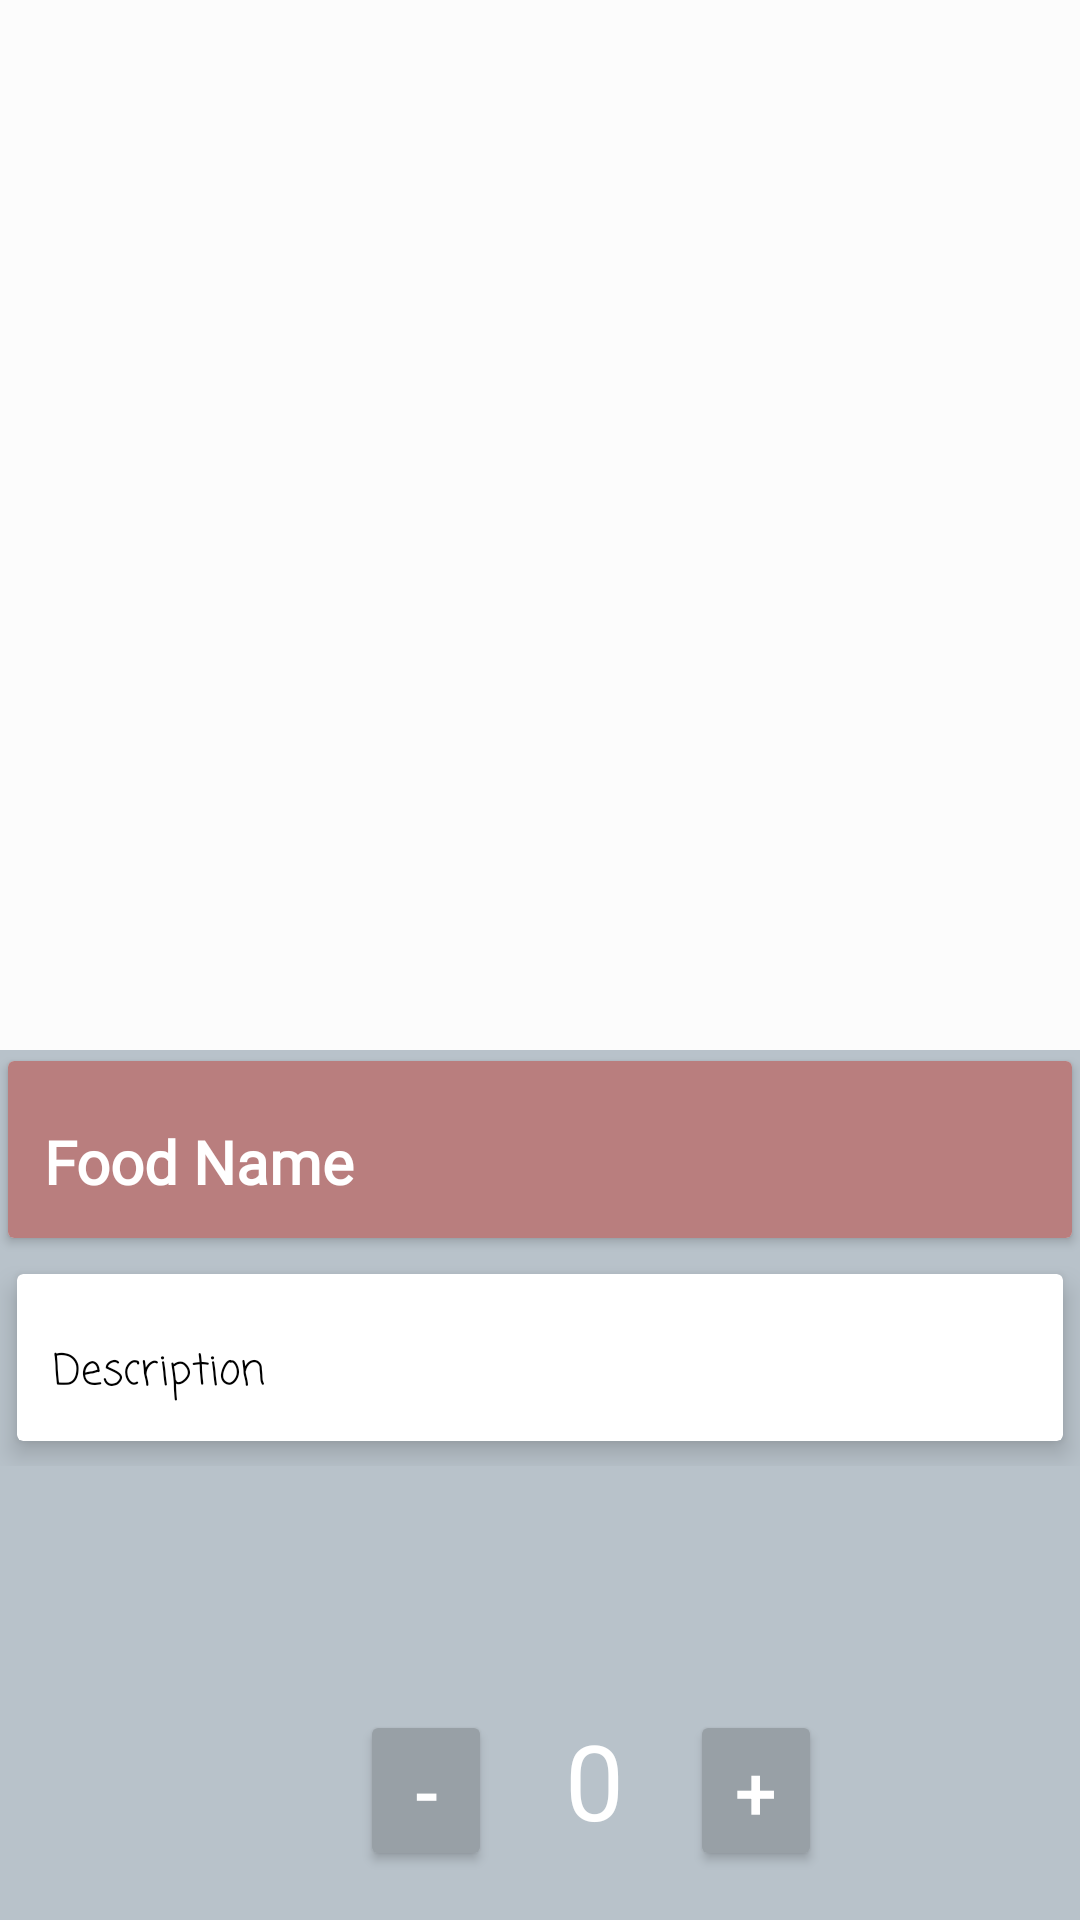

Write the Android layout XML for this screen, with the resource values it uses.
<!-- AndroidManifest.xml: application theme AppTheme -->
<!-- res/layout/activity_food_details.xml -->
<?xml version="1.0" encoding="utf-8"?>
<androidx.coordinatorlayout.widget.CoordinatorLayout xmlns:android="http://schemas.android.com/apk/res/android"
    xmlns:app="http://schemas.android.com/apk/res-auto"
    xmlns:tools="http://schemas.android.com/tools"
    android:layout_width="match_parent"
    android:layout_height="match_parent"
    android:background="#B8C2CA"
    tools:context=".foodDetails">

    <com.google.android.material.appbar.AppBarLayout
        android:id="@+id/appbar_layout"
        android:layout_width="match_parent"
        android:layout_height="wrap_content"
        android:fitsSystemWindows="true"
        android:theme="@style/ThemeOverlay.AppCompat.Dark.ActionBar">

        <com.google.android.material.appbar.CollapsingToolbarLayout
            android:id="@+id/collapsing"
            android:layout_width="match_parent"
            android:layout_height="350dp"
            android:fitsSystemWindows="true"
            app:contentScrim="#0e0d0e"
            app:expandedTitleTextAppearance="@android:color/transparent"
            app:layout_scrollFlags="scroll|exitUntilCollapsed">

            <ImageView
                android:id="@+id/foodLogo"
                android:layout_width="match_parent"
                android:layout_height="match_parent"
                android:contentDescription="@null"
                android:scaleType="centerCrop"
                app:layout_collapseMode="parallax" />

            <ProgressBar
                android:id="@+id/progressBar6"
                style="?android:attr/progressBarStyle"
                android:layout_width="match_parent"
                android:layout_height="wrap_content"
                android:layout_gravity="center"
                android:visibility="invisible" />

        </com.google.android.material.appbar.CollapsingToolbarLayout>

    </com.google.android.material.appbar.AppBarLayout>


    <androidx.core.widget.NestedScrollView
        android:id="@+id/nestedScrollView"
        android:layout_width="match_parent"
        android:layout_height="wrap_content"
        android:background="#B8C2CA"
        android:clipToPadding="false"
        app:layout_behavior="@string/appbar_scrolling_view_behavior">

        <LinearLayout
            android:layout_width="match_parent"
            android:layout_height="match_parent"
            android:orientation="vertical">

            <androidx.cardview.widget.CardView
                android:layout_width="match_parent"
                android:layout_height="wrap_content"
                app:cardUseCompatPadding="true">

                <LinearLayout
                    android:layout_width="match_parent"
                    android:layout_height="wrap_content"
                    android:background="#B97E7E"
                    android:orientation="vertical">

                    <TextView
                        android:id="@+id/foodName"
                        android:layout_width="wrap_content"
                        android:layout_height="match_parent"
                        android:layout_marginTop="8dp"
                        android:fontFamily="@font/roboto_black"
                        android:padding="12dp"
                        android:text="Food Name"
                        android:textColor="#FFFFFF"
                        android:textSize="20sp"
                        android:textStyle="bold" />

                    <LinearLayout
                        android:id="@+id/layout_price"
                        android:layout_width="match_parent"
                        android:layout_height="wrap_content"
                        android:orientation="horizontal">

                    </LinearLayout>


                </LinearLayout>

            </androidx.cardview.widget.CardView>

            <androidx.cardview.widget.CardView
                android:layout_width="match_parent"
                android:layout_height="wrap_content"
                app:cardElevation="5dp"
                app:cardUseCompatPadding="true">

                <TextView
                    android:id="@+id/foodDesc"
                    android:layout_width="wrap_content"
                    android:layout_height="wrap_content"
                    android:layout_marginTop="10dp"
                    android:fontFamily="casual"
                    android:lineSpacingMultiplier="1.5"
                    android:padding="12dp"
                    android:text="Description"
                    android:textColor="@android:color/black"
                    android:textSize="14sp" />

            </androidx.cardview.widget.CardView>

        </LinearLayout>

    </androidx.core.widget.NestedScrollView>

    <TextView
        android:id="@+id/counterText"
        android:layout_width="60dp"
        android:layout_height="wrap_content"
        android:layout_marginLeft="168dp"
        android:layout_marginTop="570dp"
        android:fontFamily="@font/roboto_black"
        android:gravity="center"
        android:text="0"
        android:textColor="#FFFFFF"
        android:textSize="35sp"
        tools:layout_editor_absoluteX="200dp"
        tools:layout_editor_absoluteY="630dp" />

    <Button
        android:id="@+id/reduceQtyBtn"
        android:layout_width="44dp"
        android:gravity="center"
        android:layout_height="wrap_content"
        android:layout_marginLeft="120dp"
        android:layout_marginTop="570dp"
        android:backgroundTint="#98A0A6"
        android:text="-"
        android:textColor="#FFFFFF"
        android:textSize="25sp" />

    <Button
        android:id="@+id/addQtyBtn"
        android:layout_width="44dp"
        android:layout_height="wrap_content"
        android:layout_marginLeft="230dp"
        android:layout_marginTop="570dp"
        android:backgroundTint="#98A0A6"
        android:text="+"
        android:gravity="center"
        android:textColor="#FFFFFF"
        android:textSize="25sp" />

    <Button
        android:id="@+id/confirmBtn"
        android:layout_width="250dp"
        android:layout_height="wrap_content"
        android:layout_marginLeft="70dp"
        android:layout_marginTop="650dp"
        android:background="@drawable/rounded_button"
        android:backgroundTint="#98A0A6"
        android:text="Confirm"
        android:textColor="#FFFFFF"
        android:textSize="24sp" />


</androidx.coordinatorlayout.widget.CoordinatorLayout>
<!-- resources referenced by this layout -->
<resources>
  <!-- drawable rounded_button (drawable) -->
  <?xml version="1.0" encoding="utf-8"?>
  <shape xmlns:android="http://schemas.android.com/apk/res/android">
      <corners android:radius="30dp"/>
      <solid android:color="#F4F4F4"/>
  </shape>
  <style name="AppTheme" parent="Theme.AppCompat.Light.NoActionBar">
          
          <item name="colorPrimary">@color/colorPrimary</item>
          <item name="colorPrimaryDark">@color/colorPrimaryDark</item>
          <item name="colorAccent">@color/colorAccent</item>
      </style>
  <color name="colorPrimary">#FCFCFC</color>
  <color name="colorPrimaryDark">#3700B3</color>
  <color name="colorAccent">#03DAC5</color>
</resources>
